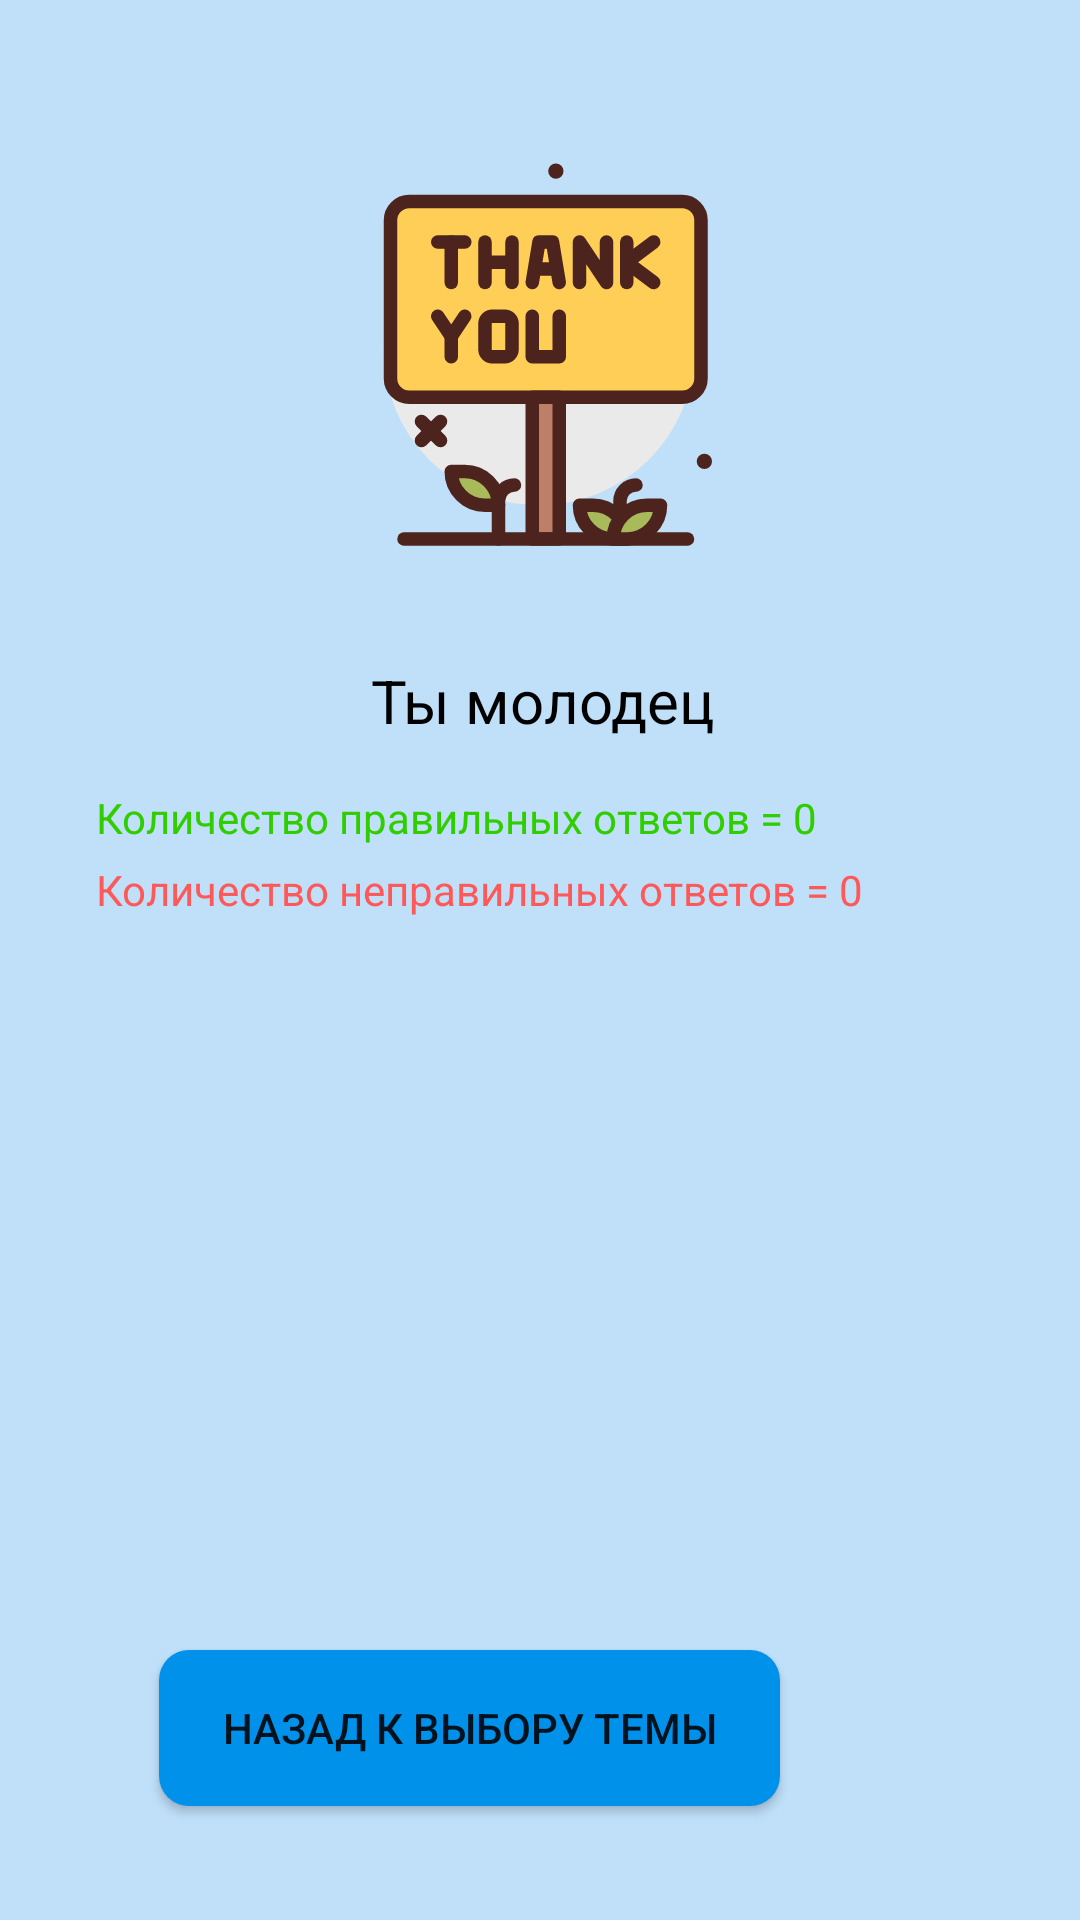

The Android layout XML behind this screen, and the referenced resources:
<!-- AndroidManifest.xml: application theme Theme.AppCompat.Light.NoActionBar -->
<!-- res/layout/activity_result.xml -->
<?xml version="1.0" encoding="utf-8"?>
<androidx.constraintlayout.widget.ConstraintLayout xmlns:android="http://schemas.android.com/apk/res/android"
    xmlns:app="http://schemas.android.com/apk/res-auto"
    xmlns:tools="http://schemas.android.com/tools"
    android:layout_width="match_parent"
    android:layout_height="match_parent"
    android:background="@color/background"
    tools:context=".Result">


    <TextView
        android:id="@+id/textView"
        android:layout_width="wrap_content"
        android:layout_height="wrap_content"
        android:layout_marginStart="178dp"
        android:layout_marginTop="220dp"
        android:layout_marginEnd="176dp"
        android:text="Ты молодец"
        android:textColor="@color/black"
        android:textSize="20sp"
        app:layout_constraintEnd_toEndOf="parent"
        app:layout_constraintStart_toStartOf="parent"
        app:layout_constraintTop_toTopOf="parent" />

    <TextView
        android:id="@+id/correctAnswear"
        android:layout_width="wrap_content"
        android:layout_height="wrap_content"
        android:layout_marginStart="32dp"
        android:layout_marginTop="16dp"
        android:text="Количество правильных ответов = 0"
        android:textColor="@color/green_button"
        app:layout_constraintStart_toStartOf="parent"
        app:layout_constraintTop_toBottomOf="@+id/textView" />

    <TextView
        android:id="@+id/incorrectAnswear"
        android:layout_width="wrap_content"
        android:layout_height="wrap_content"
        android:layout_marginStart="32dp"
        android:layout_marginTop="40dp"
        android:text="Количество неправильных ответов = 0"
        android:textColor="@color/red"
        app:layout_constraintStart_toStartOf="parent"
        app:layout_constraintTop_toBottomOf="@+id/textView" />

    <ImageView
        android:id="@+id/imageView"
        android:layout_width="144dp"
        android:layout_height="145dp"
        android:layout_marginStart="133dp"
        android:layout_marginTop="44dp"
        android:layout_marginEnd="134dp"
        app:layout_constraintEnd_toEndOf="parent"
        app:layout_constraintStart_toStartOf="parent"
        app:layout_constraintTop_toTopOf="parent"
        app:srcCompat="@drawable/panel" />

    <androidx.appcompat.widget.AppCompatButton
        android:id="@+id/Startnew"
        android:layout_width="207dp"
        android:layout_height="52dp"
        android:layout_marginTop="244dp"
        android:layout_marginEnd="100dp"
        android:background="@drawable/button"
        android:text="Назад к выбору темы"
        app:layout_constraintEnd_toEndOf="parent"
        app:layout_constraintTop_toBottomOf="@+id/incorrectAnswear" />


</androidx.constraintlayout.widget.ConstraintLayout>
<!-- resources referenced by this layout -->
<resources>
  <color name="background">#C0E0FA</color>
  <color name="black">#FF000000</color>
  <color name="green_button">#30ce00</color>
  <color name="red">#FF5858</color>
  <!-- drawable button (drawable) -->
  <?xml version="1.0" encoding="utf-8"?>
  <shape
      xmlns:android="http://schemas.android.com/apk/res/android"
      android:shape="rectangle">
  
      <solid android:color="#0091ea"/>
      <corners android:radius="10dp"/>
  
  
  
  </shape>
  <!-- drawable panel: vector/xml drawable (drawable, 6419 chars, omitted) -->
</resources>
